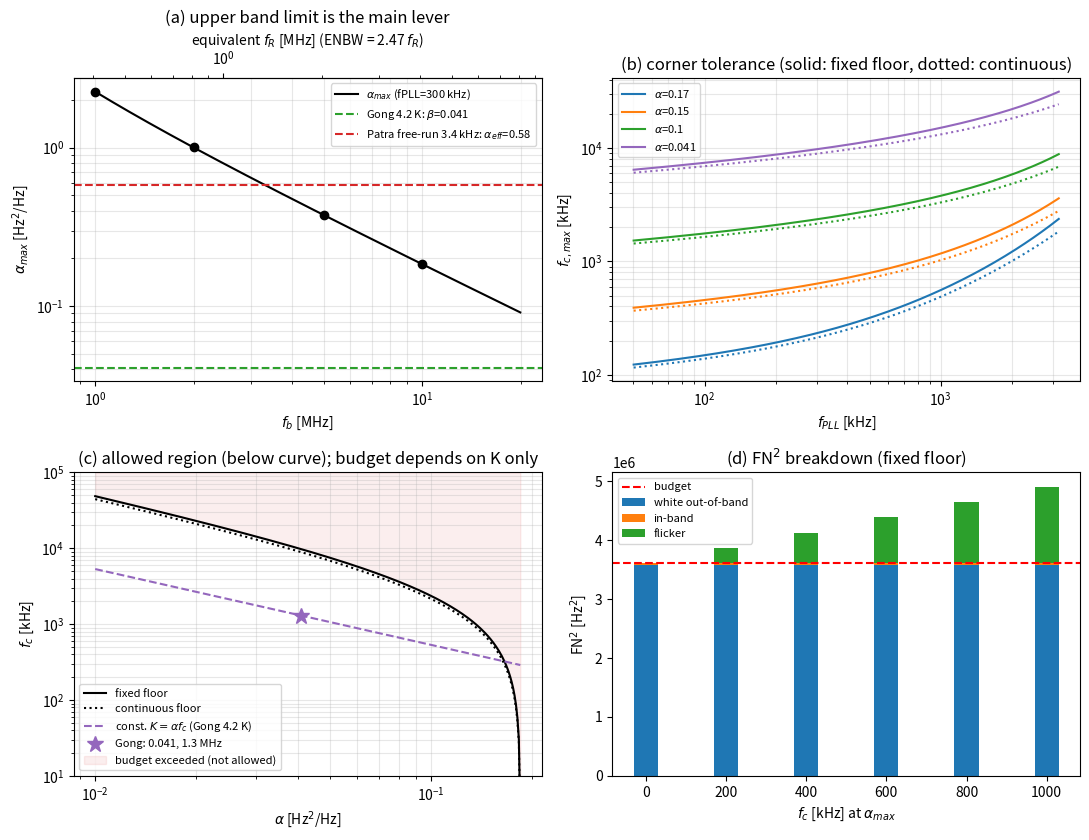

This figure's Python source:
"""
Frequency-noise (FN) budget of a PLL-stabilised qubit LO with a 1/f^3 term.
Baseline = Patra et al., JSSC 53(1), 2018, Eqs. 7-9; extension = flicker (1/f^3) corner.

Model (Patra JSSC 2018, Eqs. 7-9; extension = 1/f^3 term)
    L_osc(df) = alpha/df^2 * (1 + fc/df)          [1/Hz, SSB]
    PLL: brick wall at fPLL, flat in-band floor
        fixed floor      : alpha/fPLL^2
        continuous floor : alpha (1+fc/fPLL)/fPLL^2
    FN^2 = 2 * int_{fa}^{fb} df^2 L(df) d(df)      [Hz^2]

Closed form (both variants, xi = 1-(fa/fPLL)^3):
    FN^2 = 2 alpha [A] + 2 K [B],  K = alpha*fc
    A = (fb-fPLL) + xi*fPLL/3
    B = ln(fb/fPLL) + (xi/3 if continuous else 0)
=> the budget depends on (alpha, K) only; fc_max = K_max(alpha)/alpha.

Run:  python src/budget.py [--no-figures] [--out figures/budget_figures.png]
"""
import argparse
import os

import numpy as np
from scipy.integrate import quad

# ---- Patra parameters ------------------------------------------------------
FA, FB, FPLL = 8.3e3, 10e6, 300e3       # Hz
FN_MAX = 1.9e3                          # Hz rms
ENBW_FACTOR = np.pi**2 / 4              # van Dijk Eq. 10, theta = pi (ENBW = 2.47 fR)


# ---- closed form -----------------------------------------------------------
def _xi(fa, fpll):
    return 1.0 - (fa / fpll) ** 3


def AB(fpll=FPLL, fb=FB, fa=FA, continuous=False):
    if not (fa < fpll < fb):
        raise ValueError(f"PLL bandwidth {fpll:g} Hz must lie between the integration limits {fa:g} and {fb:g} Hz")
    xi = _xi(fa, fpll)
    A = (fb - fpll) + xi * fpll / 3.0
    B = np.log(fb / fpll) + (xi / 3.0 if continuous else 0.0)
    return A, B


def fn2(alpha, fc=0.0, fpll=FPLL, fb=FB, fa=FA, continuous=False):
    A, B = AB(fpll, fb, fa, continuous)
    return 2.0 * alpha * A + 2.0 * alpha * fc * B


def fn(alpha, fc=0.0, **kw):
    return np.sqrt(fn2(alpha, fc, **kw))


def alpha_max(fc=0.0, fn_max=FN_MAX, **kw):
    A, B = AB(**kw)
    return fn_max**2 / (2.0 * (A + fc * B))


def fc_max(alpha, fn_max=FN_MAX, **kw):
    """Largest tolerable corner; <0 means alpha alone already violates the budget."""
    A, B = AB(**kw)
    return (fn_max**2 / (2.0 * alpha) - A) / B


def fn2_free_running(alpha, fc=0.0, fb=FB, fa=FA):
    """No PLL: integral of alpha/df^2*(1+fc/df)*df^2 from fa to fb."""
    return 2.0 * alpha * ((fb - fa) + fc * np.log(fb / fa))


# ---- numerical unit test (NOT a result) -----------------------------------
def fn2_numeric(alpha, fc=0.0, fpll=FPLL, fb=FB, fa=FA, continuous=False):
    floor = alpha * (1 + (fc / fpll if continuous else 0.0)) / fpll**2
    inband = quad(lambda f: f**2 * floor, fa, fpll, epsabs=0, epsrel=1e-12)[0]
    out = quad(lambda f: f**2 * alpha / f**2 * (1 + fc / f), fpll, fb,
               epsabs=0, epsrel=1e-12)[0]
    return 2.0 * (inband + out)


def unit_test():
    worst = 0.0
    for cont in (False, True):
        for alpha in (0.05, 0.184, 0.58):
            for fc in (0.0, 1e5, 5e5, 3e6):
                for fpll in (1e5, 3e5, 1e6):
                    cf = fn2(alpha, fc, fpll=fpll, continuous=cont)
                    nu = fn2_numeric(alpha, fc, fpll=fpll, continuous=cont)
                    worst = max(worst, abs(cf / nu - 1))
    assert worst < 1e-3, worst
    return worst


# ---- phase-noise helpers ---------------------------------------------------
def dbc(x):
    return 10 * np.log10(x)


def ok(cond):
    return "PASS" if cond else "FAIL"


def checkpoints():
    print("=" * 72)
    print("CHECKPOINT 1  baseline (fPLL=300 kHz, fa=8.3 kHz, fb=10 MHz)")
    a = alpha_max()
    print(f"  alpha_max            = {a:.4f} Hz^2/Hz   (expect 0.1842)  {ok(abs(a-0.1842)<5e-4)}")
    inb, at10 = dbc(a / FPLL**2), dbc(a / FB**2)
    print(f"  in-band PN           = {inb:.1f} dBc/Hz     (expect -116.9)  {ok(abs(inb+116.9)<0.1)}")
    print(f"  PN at 10 MHz         = {at10:.1f} dBc/Hz     (expect -147.3)  {ok(abs(at10+147.3)<0.1)}")
    print(f"  Patra alpha=0.2 -> FN = {fn(0.2)/1e3:.3f} kHz (Patra quotes <0.2; exact bound is tighter)")
    print(f"  alpha=0.2 in-band PN = {dbc(0.2/FPLL**2):.1f} dBc/Hz  vs Patra -115 -> 2 dB gap NOT explained by rounding")
    w = unit_test()
    print(f"  closed form vs quad  : worst rel. diff = {w:.1e}  {ok(w<1e-3)}  (unit test, not a result)")

    print("-" * 72)
    print("CHECKPOINT 3  corner tolerance fc_max (kHz)")
    print("  alpha    fixed floor   continuous floor")
    for al in (0.17, 0.15, 0.10):
        print(f"  {al:5.2f}   {fc_max(al)/1e3:9.1f}     {fc_max(al, continuous=True)/1e3:9.1f}")
    print("  expect fixed: 233.2 / 636.9 / 2353   continuous (alpha=0.17): ~213")
    f1, f2, f3 = (fc_max(x) / 1e3 for x in (0.17, 0.15, 0.10))
    print(f"  fixed floor check    {ok(abs(f1-233.2)<1 and abs(f2-636.9)<1 and abs(f3-2353)<5)}")
    fn500 = fn(a, 500e3) / 1e3
    print(f"  FN at alpha_max, fc=500 kHz = {fn500:.3f} kHz (expect 2.063)  {ok(abs(fn500-2.063)<2e-3)}")
    tot = fn2(a, 500e3)
    A, B = AB()
    xi = _xi(FA, FPLL)
    white = 2 * a * (FB - FPLL) / tot
    flick = 2 * a * 500e3 * B / tot
    inband = 2 * a * xi * FPLL / 3 / tot
    print(f"  FN^2 split: white out-of-band {white:.0%}, flicker {flick:.0%}, in-band {inband:.1%}"
          "  (expect ~84/15/0.9)")

    print("-" * 72)
    print("CHECKPOINT 4  f_b sweep at fPLL=300 kHz (headline); fR = fb/ENBW_FACTOR")
    print("  fb[MHz]  alpha_max   equivalent fR[MHz]")
    for fb in (1e6, 2e6, 5e6, 10e6):
        print(f"  {fb/1e6:6.0f}   {alpha_max(fb=fb):8.2f}   {fb/ENBW_FACTOR/1e6:8.2f}")
    print("  expect 2.26 / 1.00 / 0.38 / 0.18")
    got = [alpha_max(fb=f) for f in (1e6, 2e6, 5e6, 10e6)]
    print(f"  {ok(np.allclose(got, [2.26, 1.00, 0.38, 0.18], atol=0.006))}")

    print("-" * 72)
    print("BRIDGE  Gong 2022 measured oscillator (4.2 K): beta=0.041, fC=1.3 MHz")
    for cont in (False, True):
        tag = "continuous" if cont else "fixed     "
        print(f"  {tag}: FN = {fn(0.041, 1.3e6, continuous=cont)/1e3:.3f} kHz, "
              f"fc_max = {fc_max(0.041, continuous=cont)/1e6:.2f} MHz "
              f"(margin {fc_max(0.041, continuous=cont)/1.3e6:.1f}x)")
    print("  NOTE: alpha is at the oscillator carrier (4.65 GHz); x N^2 if multiplied to the qubit LO.")

    print("-" * 72)
    print("GAP 2  Patra: free-running FN = 3.4 kHz (8.3 kHz..10 MHz) vs 'PLL <= 1 MHz easily reaches 1.9 kHz'")
    fnf = 3.4e3
    a_eff = fnf**2 / (2 * (FB - FA))
    print(f"  pure 1/f^2: alpha_eff = {a_eff:.2f} Hz^2/Hz ({a_eff/alpha_max():.1f}x over budget)")
    La = np.log(FB / FA)
    for fpll in (3e5, 1e6):
        for cont in (False, True):
            A, B = AB(fpll=fpll, continuous=cont)
            # fix free-running FN=3.4 kHz: K = (FN^2/2 - alpha (fb-fa))/ln(fb/fa); scan alpha
            al = np.linspace(0, a_eff, 2001)
            K = (fnf**2 / 2 - al * (FB - FA)) / La
            f2 = 2 * al * A + 2 * K * B
            i = np.argmin(f2)
            print(f"  fPLL={fpll/1e3:5.0f} kHz {'cont ' if cont else 'fixed'}: "
                  f"FN range {np.sqrt(f2.min())/1e3:.2f}..{np.sqrt(f2.max())/1e3:.2f} kHz "
                  f"(min at alpha={al[i]:.2f}, i.e. nearly pure 1/f^3)")
    print("  -> for fPLL=1 MHz even the best case sits at ~1.9-2.1 kHz: 'easily' is marginal at best.")
    for fa in (8.3e3, 83e3):
        k = (fnf**2 / 2 - 0.18 * (FB - fa)) / np.log(FB / fa)
        print(f"  fa={fa/1e3:5.1f} kHz -> fc (alpha=0.18) = {k/0.18/1e6:.2f} MHz  (cutoff sensitivity)")
    print("=" * 72)


# ---- figures ---------------------------------------------------------------
def figures(path="figures/budget_figures.png"):
    import matplotlib
    matplotlib.use("Agg")
    import matplotlib.pyplot as plt

    fig, ax = plt.subplots(2, 2, figsize=(11, 8.5))

    # (a) f_b sweep with f_R axis
    a0 = ax[0, 0]
    fb = np.logspace(6, 7.3, 200)
    a0.loglog(fb / 1e6, [alpha_max(fb=x) for x in fb], "k", label=r"$\alpha_{max}$ (fPLL=300 kHz)")
    a0.axhline(0.041, color="C2", ls="--", label=r"Gong 4.2 K: $\beta$=0.041")
    a0.axhline(3.4e3**2 / (2 * (FB - FA)), color="C3", ls="--", label=r"Patra free-run 3.4 kHz: $\alpha_{eff}$=0.58")
    for x in (1e6, 2e6, 5e6, 10e6):
        a0.plot(x / 1e6, alpha_max(fb=x), "ko")
    a0.set_xlabel("$f_b$ [MHz]")
    a0.set_ylabel(r"$\alpha_{max}$ [Hz$^2$/Hz]")
    a0.set_title("(a) upper band limit is the main lever")
    sec = a0.secondary_xaxis("top", functions=(lambda x: x / ENBW_FACTOR, lambda x: x * ENBW_FACTOR))
    sec.set_xlabel(r"equivalent $f_R$ [MHz] (ENBW = 2.47 $f_R$)")
    a0.legend(fontsize=8)
    a0.grid(True, which="both", alpha=0.3)

    # (b) fc_max vs fPLL
    a1 = ax[0, 1]
    fp = np.logspace(4.7, 6.5, 200)
    for al, c in ((0.17, "C0"), (0.15, "C1"), (0.10, "C2"), (0.041, "C4")):
        y = np.array([fc_max(al, fpll=x) for x in fp])
        y = np.where(y > 0, y, np.nan)
        a1.loglog(fp / 1e3, y / 1e3, c, label=fr"$\alpha$={al}")
        y2 = np.array([fc_max(al, fpll=x, continuous=True) for x in fp])
        a1.loglog(fp / 1e3, np.where(y2 > 0, y2, np.nan) / 1e3, c, ls=":")
    a1.set_xlabel("$f_{PLL}$ [kHz]")
    a1.set_ylabel(r"$f_{c,max}$ [kHz]")
    a1.set_title("(b) corner tolerance (solid: fixed floor, dotted: continuous)")
    a1.legend(fontsize=8)
    a1.grid(True, which="both", alpha=0.3)

    # (c) alpha-fc plane with constant-K hyperbola
    a2 = ax[1, 0]
    al = np.logspace(-2, np.log10(alpha_max() * 0.999), 300)
    a2.loglog(al, fc_max(al) / 1e3, "k", label="fixed floor")
    a2.loglog(al, fc_max(al, continuous=True) / 1e3, "k:", label="continuous floor")
    K = 0.041 * 1.3e6
    a2.loglog(al, K / al / 1e3, "C4--", label=r"const. $K=\alpha f_c$ (Gong 4.2 K)")
    a2.plot(0.041, 1.3e3, "C4*", ms=12, label="Gong: 0.041, 1.3 MHz")
    a2.fill_between(al, fc_max(al) / 1e3, 1e5, color="C3", alpha=0.08, label="budget exceeded (not allowed)")
    a2.set_ylim(10, 1e5)
    a2.set_xlabel(r"$\alpha$ [Hz$^2$/Hz]")
    a2.set_ylabel(r"$f_c$ [kHz]")
    a2.set_title("(c) allowed region (below curve); budget depends on K only")
    a2.legend(fontsize=8)
    a2.grid(True, which="both", alpha=0.3)

    # (d) FN^2 breakdown vs fc at alpha_max-ish
    a3 = ax[1, 1]
    a = alpha_max()
    fcs = np.linspace(0, 1e6, 6)
    A, B = AB()
    xi = _xi(FA, FPLL)
    white = np.full_like(fcs, 2 * a * (FB - FPLL))
    inb = np.full_like(fcs, 2 * a * xi * FPLL / 3)
    fl = 2 * a * fcs * B
    a3.bar(fcs / 1e3, white, width=60, label="white out-of-band")
    a3.bar(fcs / 1e3, inb, width=60, bottom=white, label="in-band")
    a3.bar(fcs / 1e3, fl, width=60, bottom=white + inb, label="flicker")
    a3.axhline(FN_MAX**2, color="r", ls="--", label="budget")
    a3.set_xlabel(r"$f_c$ [kHz] at $\alpha_{max}$")
    a3.set_ylabel(r"FN$^2$ [Hz$^2$]")
    a3.set_title("(d) FN$^2$ breakdown (fixed floor)")
    a3.legend(fontsize=8)

    fig.tight_layout()
    os.makedirs(os.path.dirname(os.path.abspath(path)), exist_ok=True)
    fig.savefig(path, dpi=150)
    print(f"saved {path}")


if __name__ == "__main__":
    ap = argparse.ArgumentParser(description=__doc__.splitlines()[0])
    ap.add_argument("--no-figures", action="store_true")
    ap.add_argument("--out", default="figures/budget_figures.png")
    args = ap.parse_args()
    checkpoints()
    if not args.no_figures:
        figures(args.out)
